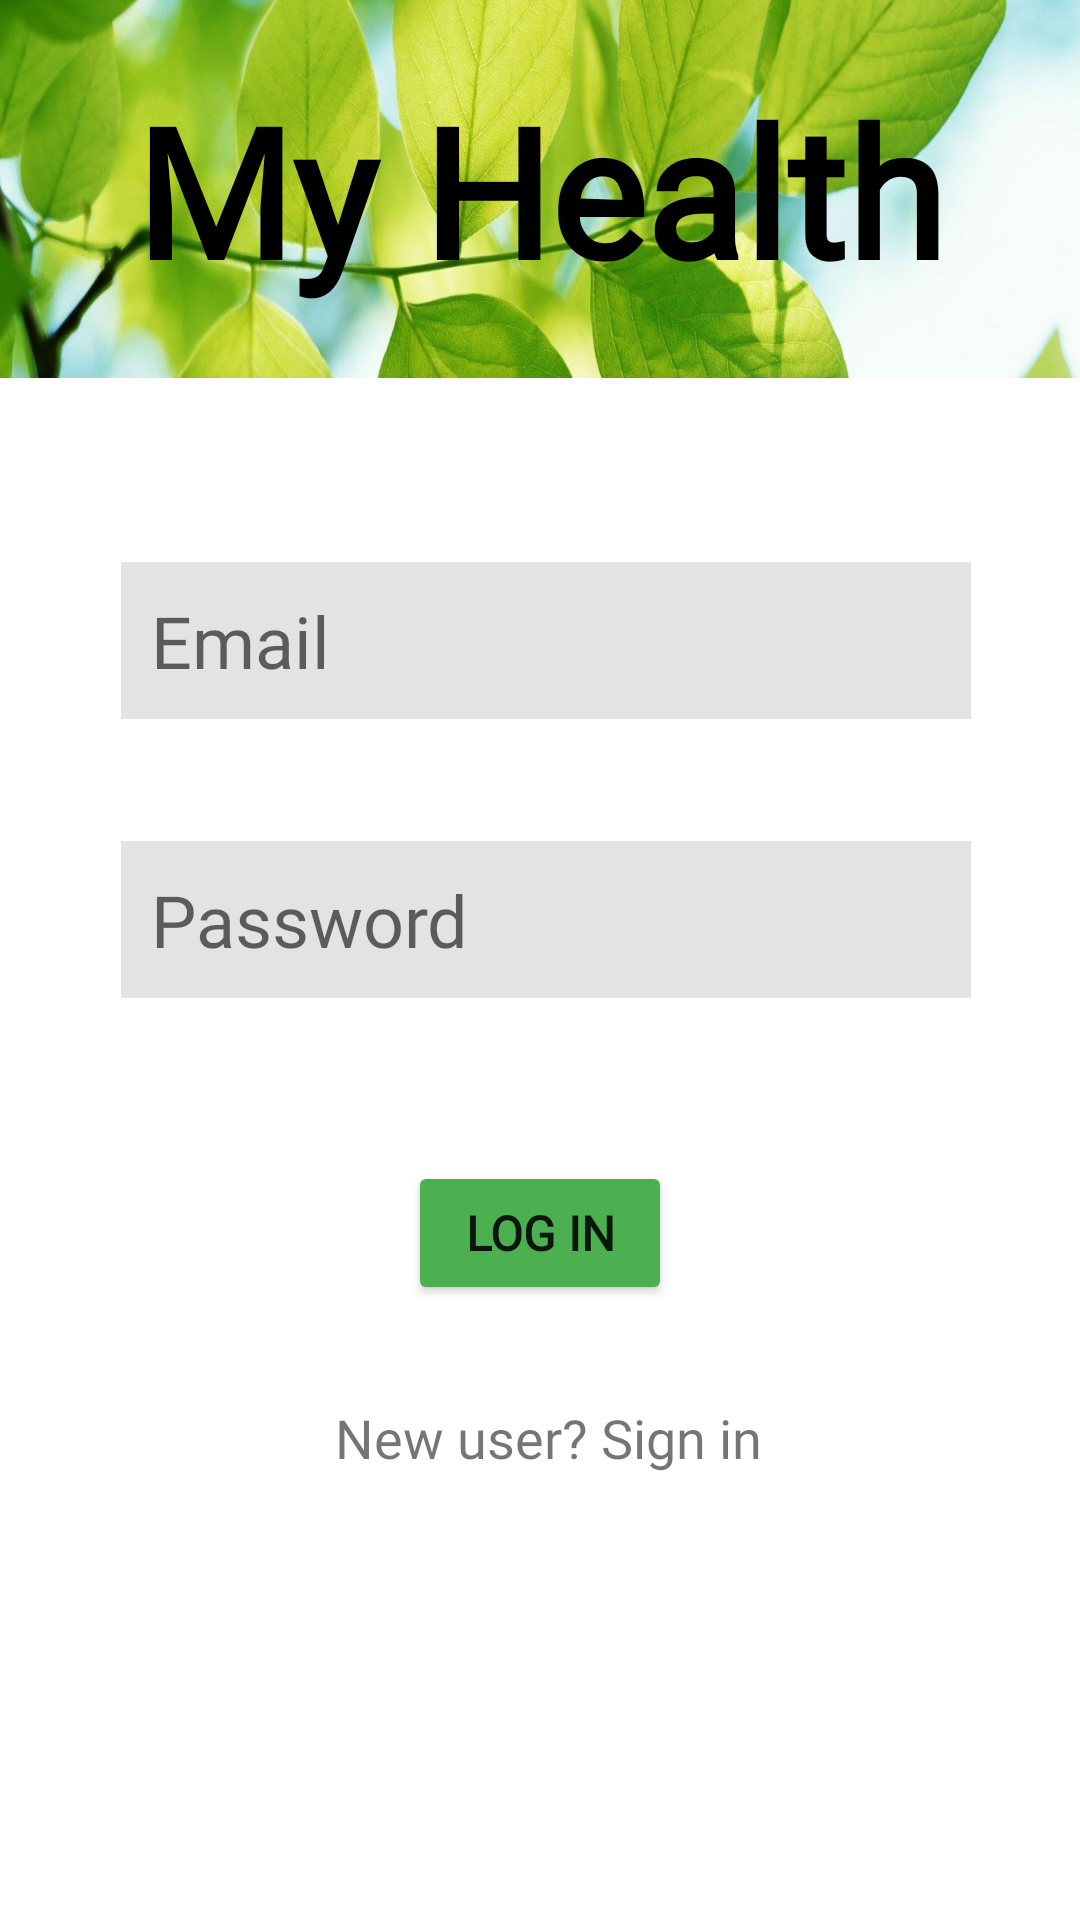

Reconstruct the res/layout file that produces this screen, plus the resources it refers to.
<!-- AndroidManifest.xml: application theme Theme.Harjoitustyo_Ida_Viia -->
<!-- res/layout/activity_login.xml -->
<?xml version="1.0" encoding="utf-8"?>
<androidx.constraintlayout.widget.ConstraintLayout
    xmlns:android="http://schemas.android.com/apk/res/android"
    xmlns:tools="http://schemas.android.com/tools"
    xmlns:app="http://schemas.android.com/apk/res-auto"
    android:layout_width="match_parent"
    android:layout_height="match_parent"
    tools:context=".Login">

    <ProgressBar
        android:id="@+id/progressBar2"
        style="?android:attr/progressBarStyle"
        android:layout_width="wrap_content"
        android:layout_height="wrap_content"
        android:visibility="invisible"
        app:layout_constraintBottom_toBottomOf="parent"
        app:layout_constraintEnd_toEndOf="parent"
        app:layout_constraintStart_toStartOf="parent"
        app:layout_constraintTop_toTopOf="parent"
        app:layout_constraintVertical_bias="0.863"
        android:indeterminateTintMode="src_atop"
        android:indeterminateTint="@color/green_500"/>

    <FrameLayout
        android:id="@+id/fragment_container"
        android:layout_width="match_parent"
        android:layout_height="match_parent" >

        <TextView
            android:layout_width="match_parent"
            android:layout_height="126dp"
            android:background="@drawable/green_leaves"
            android:fontFamily="@font/handlee"
            android:gravity="center"
            android:text="My Health"
            android:textColor="@color/black"
            android:textSize="60sp"
            android:textStyle="bold" />
    </FrameLayout>

    <EditText
        android:id="@+id/etPassword"
        android:layout_width="wrap_content"
        android:layout_height="wrap_content"
        android:background="#A6A6A6"
        android:backgroundTint="#E4E3E3"
        android:ems="10"
        android:fontFamily="@font/handlee"
        android:hint="Password"
        android:inputType="textPassword"
        android:padding="10dp"
        android:textSize="24dp"
        app:layout_constraintBottom_toBottomOf="parent"
        app:layout_constraintEnd_toEndOf="parent"
        app:layout_constraintHorizontal_bias="0.528"
        app:layout_constraintStart_toStartOf="parent"
        app:layout_constraintTop_toBottomOf="@+id/etemail"
        app:layout_constraintVertical_bias="0.117" />

    <Button
        android:id="@+id/btnLogin"
        android:layout_width="wrap_content"
        android:layout_height="wrap_content"
        android:backgroundTint="#4CAF50"
        android:fontFamily="@font/handlee"
        android:text="Log in"
        android:textSize="16dp"
        android:textStyle="bold"
        app:iconTint="#000000"
        app:layout_constraintBottom_toBottomOf="parent"
        app:layout_constraintEnd_toEndOf="parent"
        app:layout_constraintStart_toStartOf="parent"
        app:layout_constraintTop_toBottomOf="@+id/etPassword"
        app:layout_constraintVertical_bias="0.209" />

    <TextView
        android:id="@+id/tvSignin"
        android:layout_width="wrap_content"
        android:layout_height="wrap_content"
        android:layout_marginBottom="52dp"
        android:fontFamily="@font/handlee"
        android:text="New user? Sign in"
        android:textSize="18dp"
        app:layout_constraintBottom_toBottomOf="parent"
        app:layout_constraintEnd_toEndOf="parent"
        app:layout_constraintHorizontal_bias="0.513"
        app:layout_constraintStart_toStartOf="parent"
        app:layout_constraintTop_toBottomOf="@+id/btnLogin"
        app:layout_constraintVertical_bias="0.248" />

    <EditText
        android:id="@+id/etemail"
        android:layout_width="wrap_content"
        android:layout_height="wrap_content"
        android:background="#A6A6A6"
        android:backgroundTint="#E4E3E3"
        android:ems="10"
        android:fontFamily="@font/handlee"
        android:hint="Email"
        android:inputType="textEmailAddress"
        android:padding="10dp"
        android:textSize="24dp"
        app:layout_constraintBottom_toBottomOf="parent"
        app:layout_constraintEnd_toEndOf="parent"
        app:layout_constraintHorizontal_bias="0.525"
        app:layout_constraintStart_toStartOf="parent"
        app:layout_constraintTop_toTopOf="parent"
        app:layout_constraintVertical_bias="0.319" />

</androidx.constraintlayout.widget.ConstraintLayout>
<!-- resources referenced by this layout -->
<resources>
  <color name="black">#FF000000</color>
  <color name="green_500">#4CAF50</color>
  <!-- drawable green_leaves: jpg bitmap (drawable-v24, 150861 bytes) -->
  <style name="Theme.Harjoitustyo_Ida_Viia" parent="Theme.MaterialComponents.DayNight.DarkActionBar">
          
          <item name="colorPrimary">@color/green_500</item>
          <item name="colorPrimaryVariant">@color/gray_200</item>
          <item name="colorOnPrimary">@color/white</item>
          
          <item name="colorSecondary">@color/teal_200</item>
          <item name="colorSecondaryVariant">@color/teal_700</item>
          <item name="colorOnSecondary">@color/black</item>
          
          <item name="android:statusBarColor" tools:targetApi="l">?attr/colorPrimaryVariant</item>
          
      </style>
  <color name="gray_200">#EEEEEE</color>
  <color name="white">#FFFFFFFF</color>
  <color name="teal_200">#FF03DAC5</color>
  <color name="teal_700">#FF018786</color>
</resources>
